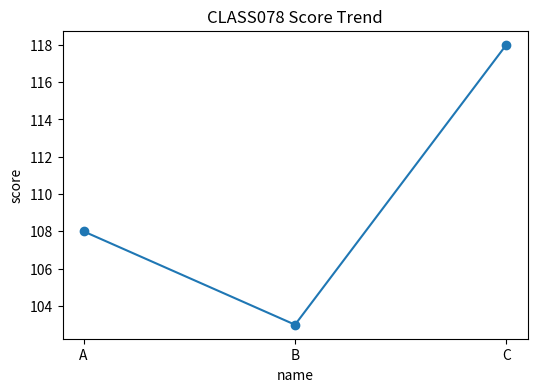

The matplotlib source for this figure: (Note: this script raises an exception after producing the figure.)
"""
class078 advanced practice script
교과구분: 정규교과-2
교과목명: Python 전처리 및 시각화
차시 주제: 전처리+시각화 미니 프로젝트
교육일차: Day 10
일일 교시: 6교시 (1일 8시간 운영 기준)
난이도: 실전심화
실행 방법:
    python class078.py
"""

from __future__ import annotations

from pathlib import Path
import math
import statistics
from textwrap import shorten


CLASS_ID = "CLASS078"
SUBJECT = "Python 전처리 및 시각화"
MODULE = "전처리+시각화 미니 프로젝트"
DAY = "Day 10"
SLOT = "6교시"
SESSION = 38


def print_header():
    print("=" * 72)
    print(f"{CLASS_ID} | {SUBJECT}")
    print(f"주제: {MODULE}")
    print(f"일정: {DAY} / {SLOT}")
    print(f"세부 시퀀스: {SESSION}")
    print("=" * 72)


def save_output(name: str, text: str) -> Path:
    out_dir = Path(__file__).resolve().parent / "outputs"
    out_dir.mkdir(exist_ok=True)
    out_file = out_dir / name
    out_file.write_text(text, encoding="utf-8")
    return out_file


def run_practice():
    rows = [
        {"name": "A", "score": 70 + SESSION, "hours": 2 + (SESSION % 3)},
        {"name": "B", "score": 65 + SESSION, "hours": 3 + (SESSION % 2)},
        {"name": "C", "score": 80 + SESSION, "hours": 1 + (SESSION % 4)},
    ]

    try:
        import pandas as pd
        df = pd.DataFrame(rows)
        df["efficiency"] = (df["score"] / df["hours"]).round(2)
        summary = df.describe(include="all").fillna("")
        text = "데이터프레임\n" + df.to_string(index=False) + "\n\n요약\n" + summary.to_string()
        print(text)

        if "시각화" in MODULE:
            try:
                import matplotlib.pyplot as plt
                plt.figure(figsize=(6, 4))
                plt.plot(df["name"], df["score"], marker="o")
                plt.title(f"{CLASS_ID} Score Trend")
                plt.xlabel("name")
                plt.ylabel("score")
                img_path = Path(__file__).resolve().parent / "outputs"
                img_path.mkdir(exist_ok=True)
                chart = img_path / "class078_chart.png"
                plt.tight_layout()
                plt.savefig(chart)
                plt.close()
                print(f"\n차트 저장: {chart}")
            except Exception as e:
                print(f"\n차트 생성 생략: {e}")
    except Exception:
        scores = [row["score"] for row in rows]
        avg = round(sum(scores) / len(scores), 2)
        text = f"pandas 미설치 환경\nrows={rows}\n평균 score={avg}"
        print(text)

    out_file = save_output("class078_result.txt", text)
    print(f"\n산출물 저장: {out_file}")

def main():
    print_header()
    run_practice()


if __name__ == "__main__":
    main()
